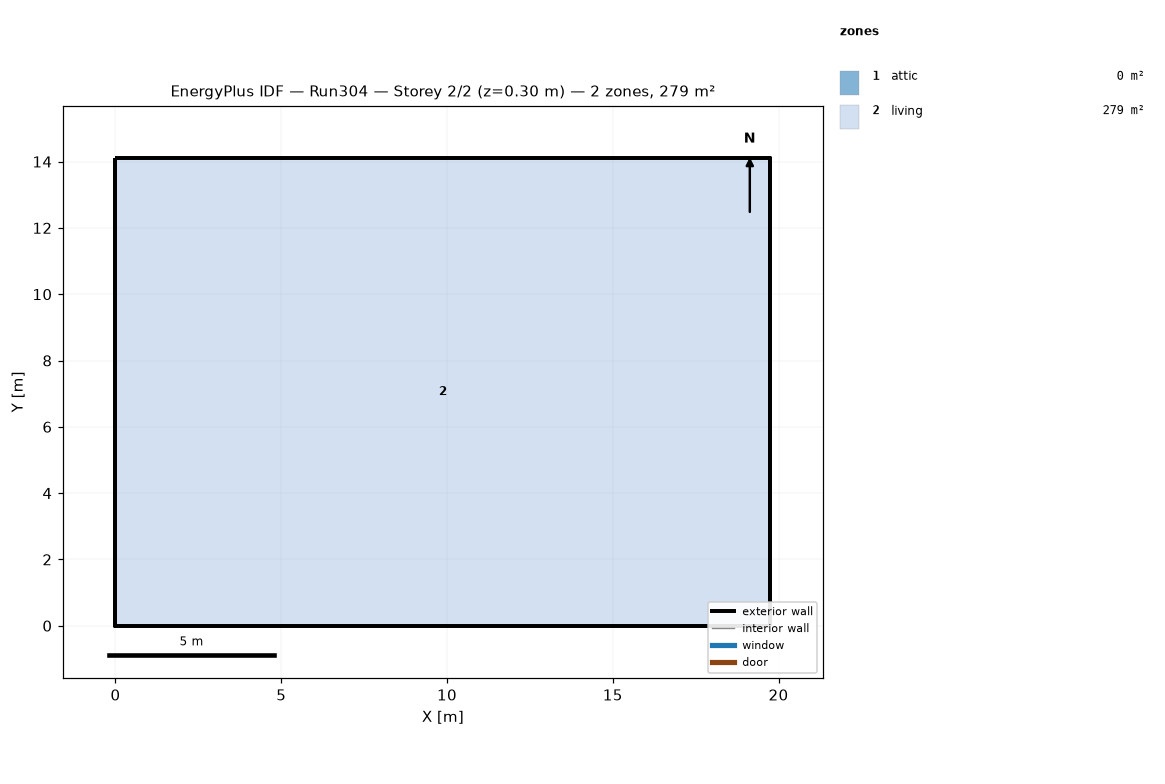
=== STOREY PLAN SPEC (per zone: floor XY polygon, exterior-wall plan segments, windows/doors) ===
zone 1: attic  (0.0 m²)
  exterior wall: (19.75, 0.00) – (19.75, 14.11) – (19.75, 7.05)  [21.2 m]
  exterior wall: (0.00, 14.11) – (0.00, 0.00) – (0.00, 7.05)  [21.2 m]
zone 2: living  (278.7 m²)
  floor: (0.00, 0.00) (0.00, 14.11) (19.75, 14.11) (19.75, 0.00)
  exterior wall: (0.00, 0.00) – (19.75, 0.00)  [19.8 m]
  exterior wall: (19.75, 0.00) – (19.75, 14.11)  [14.1 m]
  exterior wall: (19.75, 14.11) – (0.00, 14.11)  [19.8 m]
  exterior wall: (0.00, 14.11) – (0.00, 0.00)  [14.1 m]

=== DERIVED (storey summary) ===
Building: Run304
Storey: 2 of 2  (floor level z = 0.30 m)
Storey gross floor area: 278.7 m²
Zones on this storey: 2
  - attic: floor 0.0 m²; exterior wall 42.3 m (19.4 m²); WWR 0.0%
  - living: floor 278.7 m²; exterior wall 67.7 m (247.7 m²); WWR 0.0%
Zone adjacency: (none detected)